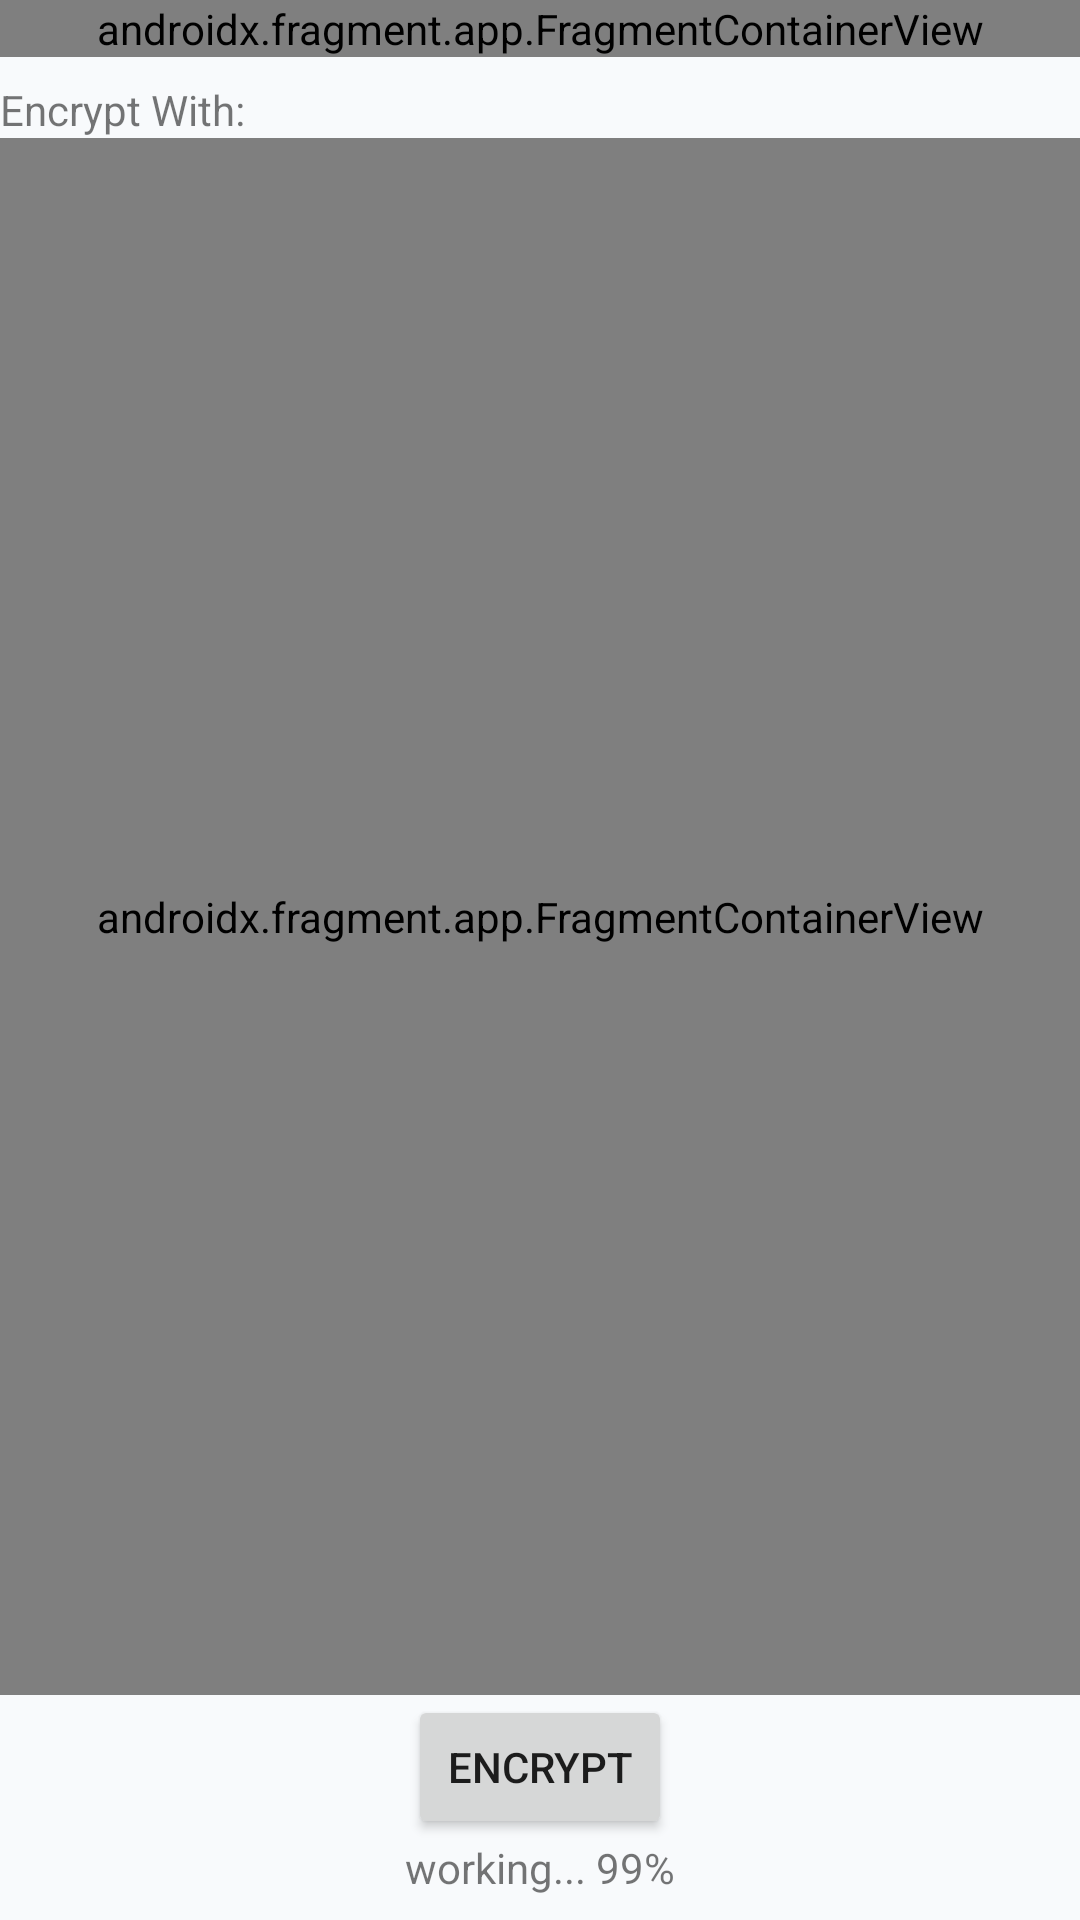

Here is an Android app screen rendered from its layout file. Give the layout XML and the strings, colors and styles it references.
<!-- AndroidManifest.xml: application theme Theme.OneMoreSecret -->
<!-- res/layout/fragment_file_encryption.xml -->
<?xml version="1.0" encoding="utf-8"?>
<androidx.constraintlayout.widget.ConstraintLayout xmlns:android="http://schemas.android.com/apk/res/android"
    xmlns:app="http://schemas.android.com/apk/res-auto"
    xmlns:tools="http://schemas.android.com/tools"
    android:id="@+id/linearLayout"
    android:layout_width="match_parent"
    android:layout_height="match_parent"
    tools:context=".EncryptTextFragment">

    <androidx.fragment.app.FragmentContainerView
        android:id="@+id/fragmentContainerView6"
        android:name="com.onemoresecret.FileInfoFragment"
        android:layout_width="0dp"
        android:layout_height="wrap_content"
        app:layout_constraintEnd_toEndOf="parent"
        app:layout_constraintStart_toStartOf="parent"
        app:layout_constraintTop_toTopOf="parent" />

    <TextView
        android:id="@+id/textViewEncryptWith"
        android:layout_width="wrap_content"
        android:layout_height="wrap_content"
        android:layout_marginTop="8dp"
        android:text="@string/encrypt_with"
        app:layout_constraintStart_toStartOf="parent"
        app:layout_constraintTop_toBottomOf="@+id/fragmentContainerView6" />

    <androidx.fragment.app.FragmentContainerView
        android:id="@+id/fragmentContainerView"
        android:name="com.onemoresecret.KeyStoreListFragment"
        android:layout_width="0dp"
        android:layout_height="0dp"
        app:layout_constraintBottom_toTopOf="@+id/btnEncrypt"
        app:layout_constraintEnd_toEndOf="parent"
        app:layout_constraintStart_toStartOf="parent"
        app:layout_constraintTop_toBottomOf="@+id/textViewEncryptWith"
        tools:layout="@layout/fragment_key_store_list" />

    <Button
        android:id="@+id/btnEncrypt"
        android:layout_width="wrap_content"
        android:layout_height="wrap_content"
        android:text="@string/encrypt"
        app:layout_constraintBottom_toTopOf="@+id/txt_progress"
        app:layout_constraintEnd_toEndOf="parent"
        app:layout_constraintStart_toStartOf="parent" />

    <TextView
        android:id="@+id/txt_progress"
        android:layout_width="wrap_content"
        android:layout_height="wrap_content"
        android:layout_marginBottom="8dp"
        android:text="working... 99%"
        app:layout_constraintBottom_toBottomOf="parent"
        app:layout_constraintEnd_toEndOf="parent"
        app:layout_constraintStart_toStartOf="parent" />


</androidx.constraintlayout.widget.ConstraintLayout>
<!-- res/layout/fragment_key_store_list.xml (included above) -->
<?xml version="1.0" encoding="utf-8"?>
<androidx.constraintlayout.widget.ConstraintLayout xmlns:android="http://schemas.android.com/apk/res/android"
    xmlns:app="http://schemas.android.com/apk/res-auto"
    xmlns:tools="http://schemas.android.com/tools"
    android:id="@+id/frameLayout2"
    android:layout_width="match_parent"
    android:layout_height="match_parent">

    <androidx.recyclerview.widget.RecyclerView
        android:id="@+id/list"
        android:name="com.onemoresecret.KeyStoreFragment"
        android:layout_width="0dp"
        android:layout_height="0dp"
        android:layout_marginStart="16dp"
        android:layout_marginEnd="16dp"
        app:layoutManager="LinearLayoutManager"
        app:layout_constraintBottom_toBottomOf="parent"
        app:layout_constraintEnd_toEndOf="parent"
        app:layout_constraintStart_toStartOf="parent"
        app:layout_constraintTop_toTopOf="parent"
        tools:context=".KeyStoreListFragment" />

</androidx.constraintlayout.widget.ConstraintLayout>
<!-- resources referenced by this layout -->
<resources>
  <string name="encrypt">Encrypt</string>
  <string name="encrypt_with">Encrypt With:</string>
  <style name="Theme.OneMoreSecret" parent="Theme.MaterialComponents.DayNight.DarkActionBar">
          
          <item name="colorPrimary">@color/primary_cyan_dark</item>
          <item name="colorPrimaryVariant">@color/primary_cyan</item>
          <item name="colorOnPrimary">@color/white</item>
          
          <item name="colorSecondary">@color/primary_cyan_dark</item>
          <item name="colorSecondaryVariant">@color/primary_cyan</item>
          <item name="colorOnSecondary">@color/white</item>
          
          
          <item name="android:colorBackground">@color/bg_light</item>
          <item name="colorSurface">@color/bg_card_light</item>
          <item name="colorOnBackground">@color/text_primary_light</item>
          <item name="colorOnSurface">@color/text_primary_light</item>
          
          
          <item name="android:statusBarColor">@color/bg_light</item>
          <item name="android:windowLightStatusBar">true</item>
          
      </style>
  <color name="primary_cyan_dark">#00838F</color>
  <color name="primary_cyan">#26C6DA</color>
  <color name="white">#FFFFFFFF</color>
  <color name="bg_light">#F8FAFC</color>
  <color name="bg_card_light">#FFFFFF</color>
  <color name="text_primary_light">#0F172A</color>
</resources>
